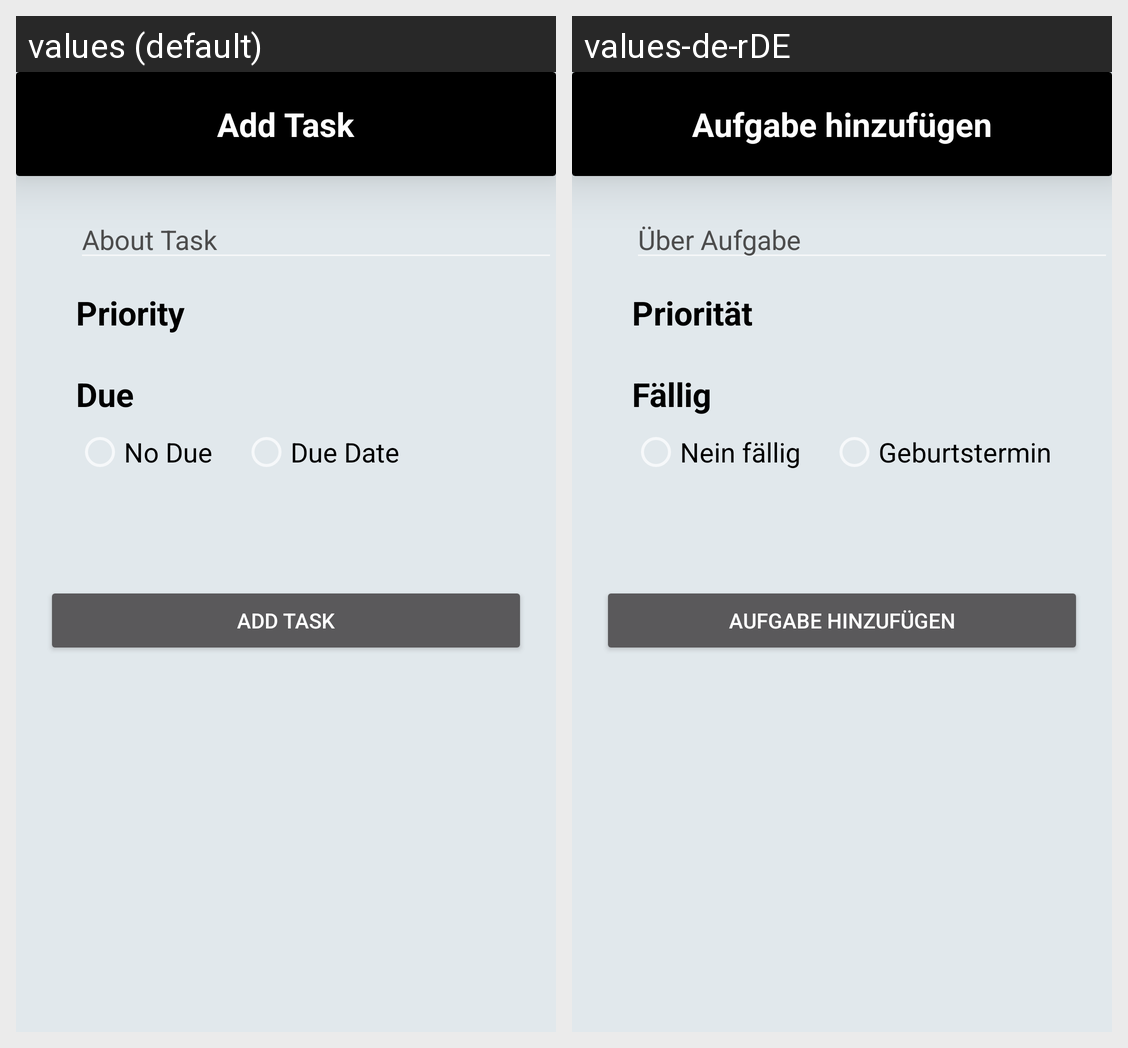

Here is an Android app screen in its default locale and in the app's own translations. Write out the translated-string differences for the strings that appear on this screen.
Android screen res/layout/activity_add_task.xml rendered under 2 locales, left to right: values (default), values-de-rDE. Device: Nexus 5 (rendered at 1080×1920; each locale shown at half size, 540×960, under a caption strip naming it); theme Theme.AAD_ToDoApp.
Strings drawn on this screen, with the default value and each locale's value (text and hints the layout hard-codes, and strings that could not be matched under every locale, appear in the picture but are not listed):

add_title
  values: Add Task
  values-de-rDE: Aufgabe hinzufügen

about_task
  values: About Task
  values-de-rDE: Über Aufgabe

priority
  values: Priority
  values-de-rDE: Priorität

due
  values: Due
  values-de-rDE: Fällig

due_no_due
  values: No Due
  values-de-rDE: Nein fällig

due_due_date
  values: Due Date
  values-de-rDE: Geburtstermin

add_btn
  values: Add Task
  values-de-rDE: Aufgabe hinzufügen
